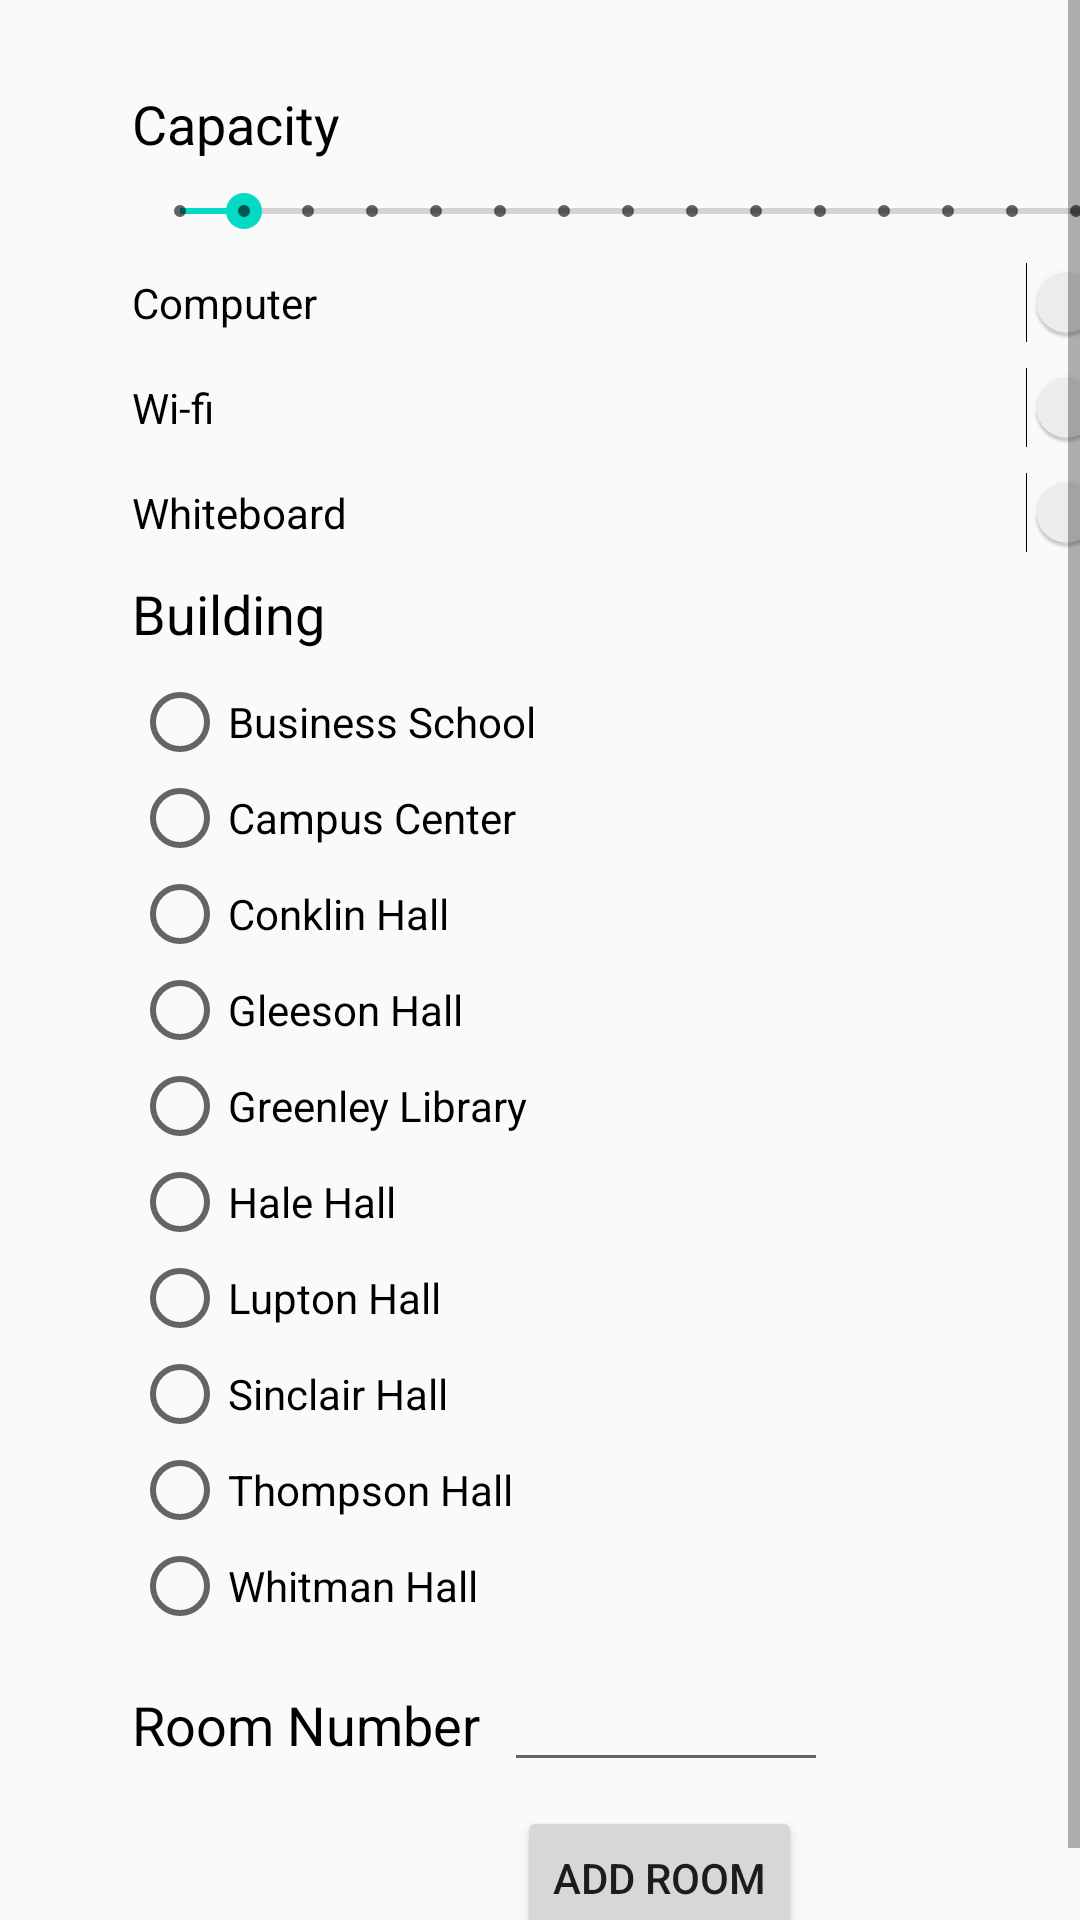

Produce the Android XML layout that renders to this screen, including the resource entries it uses.
<!-- AndroidManifest.xml: application theme AppTheme -->
<!-- res/layout/activity_add_room.xml -->
<?xml version="1.0" encoding="utf-8"?>
<ScrollView
    xmlns:android="http://schemas.android.com/apk/res/android"
    android:layout_width="match_parent"
    android:layout_height="match_parent"
    android:fillViewport="true">

    <GridLayout
        xmlns:app="http://schemas.android.com/apk/res-auto"
        xmlns:tools="http://schemas.android.com/tools"
        android:layout_width="match_parent"
        android:layout_height="wrap_content"
        android:useDefaultMargins="true"
        android:columnCount="2"
        android:layout_marginHorizontal="40dp"
        android:layout_marginTop="25dp"
        tools:context=".RegistrationActivity">


        <TextView
            android:id="@+id/capacity"
            android:layout_gravity="start"
            style="@style/TextViews"
            android:layout_row="0"
            android:layout_column="0"
            android:text="@string/capacity" />

        <SeekBar
            android:id="@+id/seekBarCapacity"
            style="@style/Widget.AppCompat.SeekBar.Discrete"
            android:layout_gravity="fill_horizontal"
            android:layout_row="1"
            android:layout_columnSpan="2"
            android:layout_column="0"
            android:max="15"
            android:progress="1"/>

        <Switch
            android:id="@+id/switchComputer"
            style="@style/Switches"
            android:layout_gravity="fill_horizontal"
            android:layout_row="2"
            android:layout_columnSpan="2"
            android:layout_column="0"
            android:text="@string/computer" />

        <Switch
            android:id="@+id/switchWifi"
            style="@style/Switches"
            android:layout_gravity="fill_horizontal"
            android:layout_columnSpan="2"
            android:layout_row="3"
            android:layout_column="0"
            android:text="@string/wifi" />

        <Switch
            android:id="@+id/switchWhiteboard"
            style="@style/Switches"
            android:layout_gravity="fill_horizontal"
            android:layout_columnSpan="2"
            android:layout_row="4"
            android:layout_column="0"
            android:text="@string/whiteboard" />

        <TextView
            android:id="@+id/building"
            android:layout_width="wrap_content"
            android:layout_height="wrap_content"
            style="@style/TextViews"
            android:layout_row="5"
            android:layout_column="0"
            android:text="@string/building" />

        <RadioGroup
            android:id="@+id/radioGroupBuilding"
            android:layout_width="wrap_content"
            android:layout_height="wrap_content"
            android:layout_row="6"
            android:layout_columnSpan="2"
            android:layout_column="0" >

            <RadioButton
                android:id="@+id/radioButtonBusiness"
                android:layout_width="match_parent"
                android:layout_height="wrap_content"
                android:text="@string/business" />

            <RadioButton
                android:id="@+id/radioButtonCampusCenter"
                android:layout_width="match_parent"
                android:layout_height="wrap_content"
                android:text="@string/campus_center" />

            <RadioButton
                android:id="@+id/radioButtonConklin"
                android:layout_width="match_parent"
                android:layout_height="wrap_content"
                android:text="@string/conklin" />

            <RadioButton
                android:id="@+id/radioButtonGleeson"
                android:layout_width="match_parent"
                android:layout_height="wrap_content"
                android:text="@string/gleeson" />

            <RadioButton
                android:id="@+id/radioButtonGreenley"
                android:layout_width="match_parent"
                android:layout_height="wrap_content"
                android:text="@string/greenley" />

            <RadioButton
                android:id="@+id/radioButtonHale"
                android:layout_width="match_parent"
                android:layout_height="wrap_content"
                android:text="@string/hale" />

            <RadioButton
                android:id="@+id/radioButtonLupton"
                android:layout_width="match_parent"
                android:layout_height="wrap_content"
                android:text="@string/lupton" />

            <RadioButton
                android:id="@+id/radioButtonSinclair"
                android:layout_width="match_parent"
                android:layout_height="wrap_content"
                android:text="@string/sinclair" />

            <RadioButton
                android:id="@+id/radioButtonThompson"
                android:layout_width="match_parent"
                android:layout_height="wrap_content"
                android:text="@string/thompson" />

            <RadioButton
                android:id="@+id/radioButtonWhitman"
                android:layout_width="match_parent"
                android:layout_height="wrap_content"
                android:text="@string/whitman" />
        </RadioGroup>

        <EditText
            android:id="@+id/editTextRoomNumber"
            android:layout_width="108dp"
            android:layout_height="wrap_content"
            android:layout_row="7"
            android:layout_column="1"
            android:ems="10"
            android:inputType="number" />

        <Button
            android:id="@+id/btnAddRoom"
            android:layout_row="8"
            android:layout_column="0"
            android:layout_columnSpan="2"
            android:layout_gravity="center_horizontal"
            android:text="@string/add_room" />

        <TextView
            android:id="@+id/roomnumber"
            android:layout_width="wrap_content"
            android:layout_height="wrap_content"
            style="@style/TextViews"
            android:layout_row="7"
            android:layout_column="0"
            android:text="@string/room_number" />


    </GridLayout>
</ScrollView>
<!-- resources referenced by this layout -->
<resources>
  <string name="add_room">Add Room</string>
  <string name="building">Building</string>
  <string name="business">Business School</string>
  <string name="campus_center">Campus Center</string>
  <string name="capacity">Capacity</string>
  <string name="computer">Computer</string>
  <string name="conklin">Conklin Hall</string>
  <string name="gleeson">Gleeson Hall</string>
  <string name="greenley">Greenley Library</string>
  <string name="hale">Hale Hall</string>
  <string name="lupton">Lupton Hall</string>
  <string name="room_number">Room Number</string>
  <string name="sinclair">Sinclair Hall</string>
  <string name="thompson">Thompson Hall</string>
  <string name="whiteboard">Whiteboard</string>
  <string name="whitman">Whitman Hall</string>
  <string name="wifi">Wi-fi</string>
  <style name="TextViews">
          <item name="android:textColor">#000000</item>
          <item name="android:textSize">18dp</item>
      </style>
  <style name="AppTheme" parent="Theme.AppCompat.Light.NoActionBar">
          
          <item name="colorPrimary">@color/colorPrimary</item>
          <item name="colorPrimaryDark">@color/colorPrimaryDark</item>
          <item name="colorAccent">@color/colorAccent</item>
      </style>
  <color name="colorPrimary">#eb1d2f</color>
  <color name="colorPrimaryDark">#C30011</color>
  <color name="colorAccent">#03DAC5</color>
</resources>
